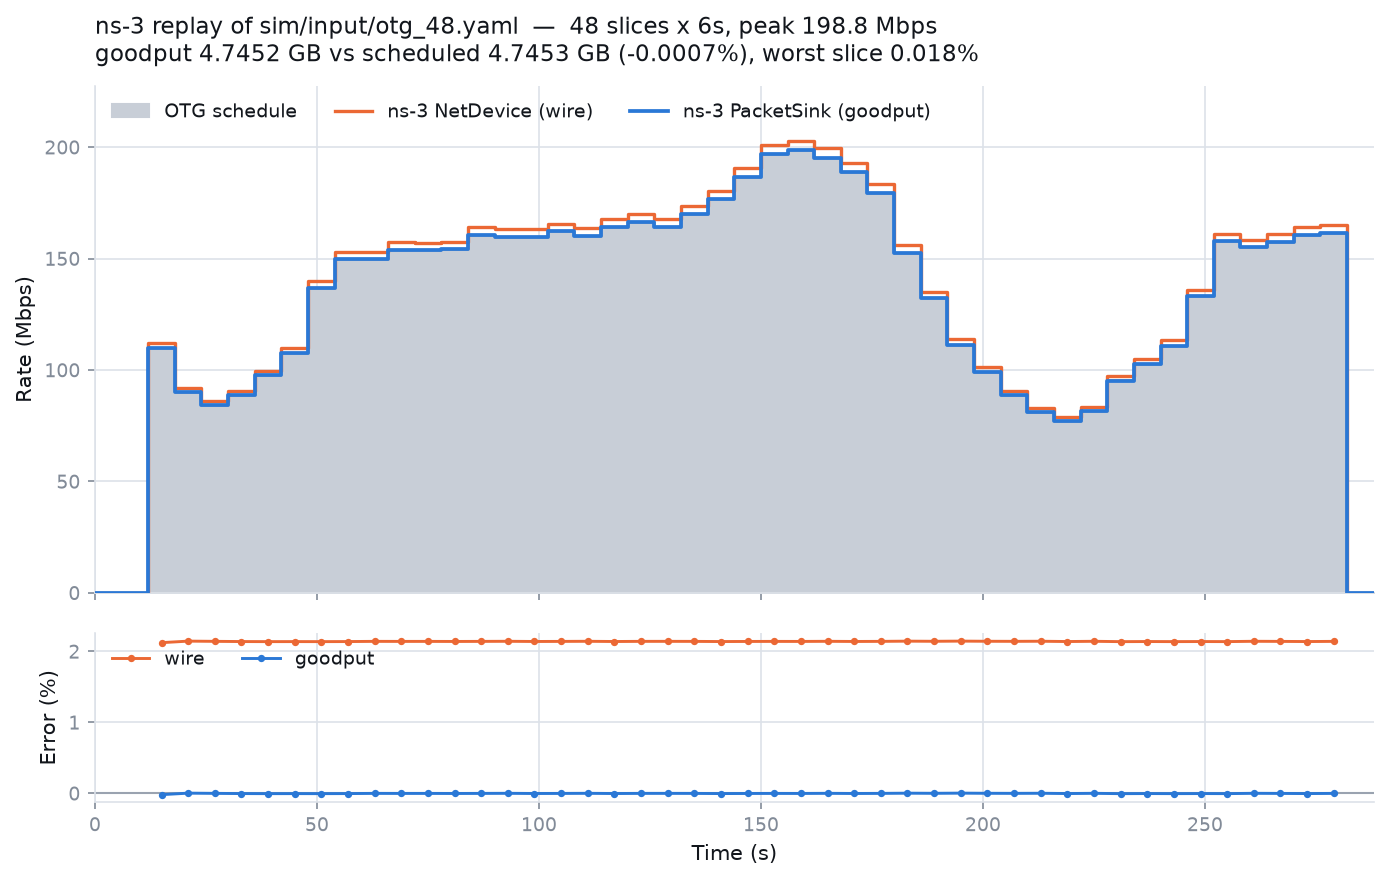

Source data for this figure (header and first rows):
t, goodput_bps, wire_bps
1.000, 0.0, 0.0
2.000, 0.0, 0.0
3.000, 0.0, 0.0
4.000, 0.0, 0.0
5.000, 0.0, 0.0
6.000, 0.0, 0.0
7.000, 0.0, 0.0
8.000, 0.0, 0.0
9.000, 0.0, 0.0
10, 0.0, 0.0
11, 0.0, 0.0
12, 0.0, 0.0
13, 109692800, 112043360
14, 109804800, 112157760
15, 109816000, 112169200
16, 109804800, 112157760
17, 109804800, 112157760
18, 109816000, 112169200
19, 90193600, 92126320
20, 90171200, 92103440
21, 90171200, 92103440
22, 90182400, 92114880
23, 90171200, 92103440
24, 90182400, 92114880
25, 84235200, 86040240
26, 84224000, 86028800
27, 84235200, 86040240
28, 84235200, 86040240
29, 84235200, 86040240
30, 84235200, 86040240
31, 88737600, 90639120
32, 88748800, 90650560
33, 88760000, 90662000
34, 88760000, 90662000
35, 88748800, 90650560
36, 88760000, 90662000
37, 97585600, 99676720
38, 97608000, 99699600
39, 97608000, 99699600
40, 97608000, 99699600
41, 97608000, 99699600
42, 97596800, 99688160
43, 107531200, 109835440
44, 107553600, 109858320
45, 107553600, 109858320
46, 107542400, 109846880
47, 107553600, 109858320
48, 107542400, 109846880
49, 136897600, 139831120
50, 136931200, 139865440
51, 136931200, 139865440
52, 136931200, 139865440
53, 136942400, 139876880
54, 136931200, 139865440
55, 149699200, 152907040
56, 149721600, 152929920
57, 149732800, 152941360
58, 149721600, 152929920
59, 149721600, 152929920
60, 149721600, 152929920
... 228 more rows
